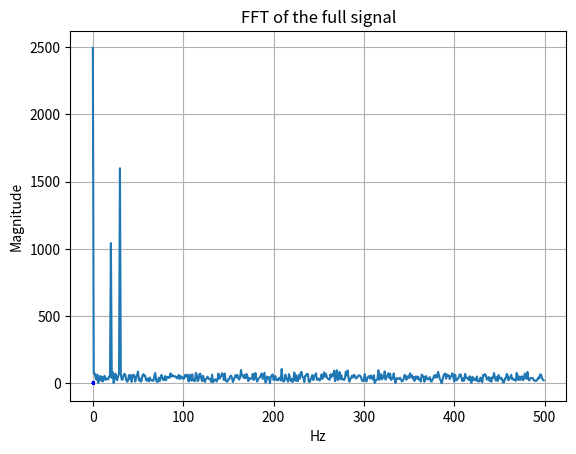
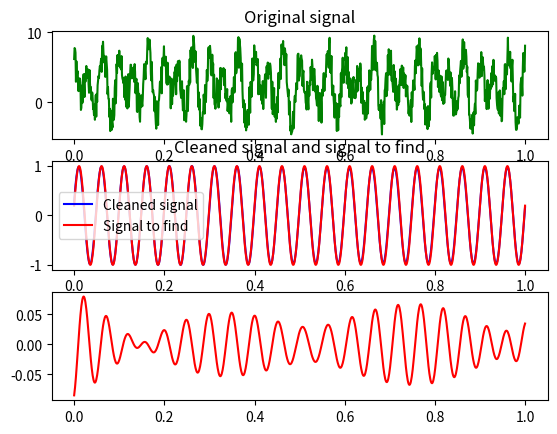

Reproduce these figures in Python, in order.
#!/usr/bin/env python3
# -*- coding: utf-8 -*-
"""
Created on Mon May 24 12:23:43 2021

[redacted]
"""

import matplotlib.pyplot as plt
import numpy as np
from scipy.fft import fft, fftfreq, ifft

#plt.style.use('ggplot')
np.random.seed(20)

#-------------------------------------------------------------------------------
# Set up

# Time
t = np.linspace(0,1,1000)

# Frequencies in the signal
f1 = 20
f2 = 30

# Some random noise to add to the signal
noise = np.random.random_sample(len(t))

# Complete signal
y = 2*np.sin(2*np.pi*f1*t+0.2) + 3*np.cos(2*np.pi*f2*t+0.3) + noise*5

# The part of the signal we want to isolate
y1 = 2*np.sin(2*np.pi*f1*t+0.2)

# FFT of the signal
F = fft(y)

# Other specs
N = len(t)                              # number of samples
dt = 0.001                              # inter-sample time difference
w = np.fft.fftfreq(N, dt)               # list of frequencies for the FFT
pFrequency = np.where(w>=0)[0]          # we only positive frequencies
magnitudeF = abs(F[:len(pFrequency)])   # magnitude of F for the positive frequencies

#-------------------------------------------------------------------------------
# Some functions we will need

# Plots the FFT
def pltfft():
    plt.plot(pFrequency,magnitudeF)
    plt.xlabel('Hz')
    plt.ylabel('Magnitude')
    plt.title('FFT of the full signal')
    plt.grid(True)
    plt.show()

# Plots the full signal
def pltCompleteSignal():
    plt.plot(t,y,'b')
    plt.xlabel('Time (s)')
    plt.ylabel('Amplitude')
    plt.title('Full signal')
    plt.grid(True)
    plt.show()

# Filter function:
# blocks higher frequency than fmax, lower than fmin and returns the cleaned FT
def blockHigherFreq(FT,fmin,fmax,plot=False):
    for i in range(len(FT)):
        if (i>= fmax) or (i<=fmin):
            FT[i] = 0
    if plot:
        plt.plot(pFrequency,abs(FT[:len(pFrequency)]))
        plt.xlabel('Hz')
        plt.ylabel('Magnitude')
        plt.title('Cleaned FFT')
        plt.grid(True)
        plt.show()
    return FT

# Normalising function (gets the signal in a scale from 0 to 1)
def normalise(signal):
    M = max(signal)
    normalised = signal/M
    return normalised

#-------------------------------------------------------------------------------
# Processing

# Cleaning the FT by selecting only frequencies between 18 and 22
newFT = blockHigherFreq(F,18,22)

# Getting back the cleaned signal
cleanedSignal = ifft(F)

# Error
error = normalise(y1) - normalise(cleanedSignal)

#-------------------------------------------------------------------------------
# Plot the findings

pltCompleteSignal()         #Plot the full signal
pltfft()                    #Plot fft

plt.figure()

plt.subplot(3,1,1)          #Subplot 1
plt.title('Original signal')
plt.plot(t,y,'g')

plt.subplot(3,1,2)          #Subplot 2
plt.plot(t,normalise(cleanedSignal),label='Cleaned signal',color='b')
plt.plot(t,normalise(y1),label='Signal to find',ls='-',color='r')
plt.title('Cleaned signal and signal to find')
plt.legend()

plt.subplot(3,1,3)          #Subplot 3
plt.plot(t,error,color='r',label='error')
plt.show()